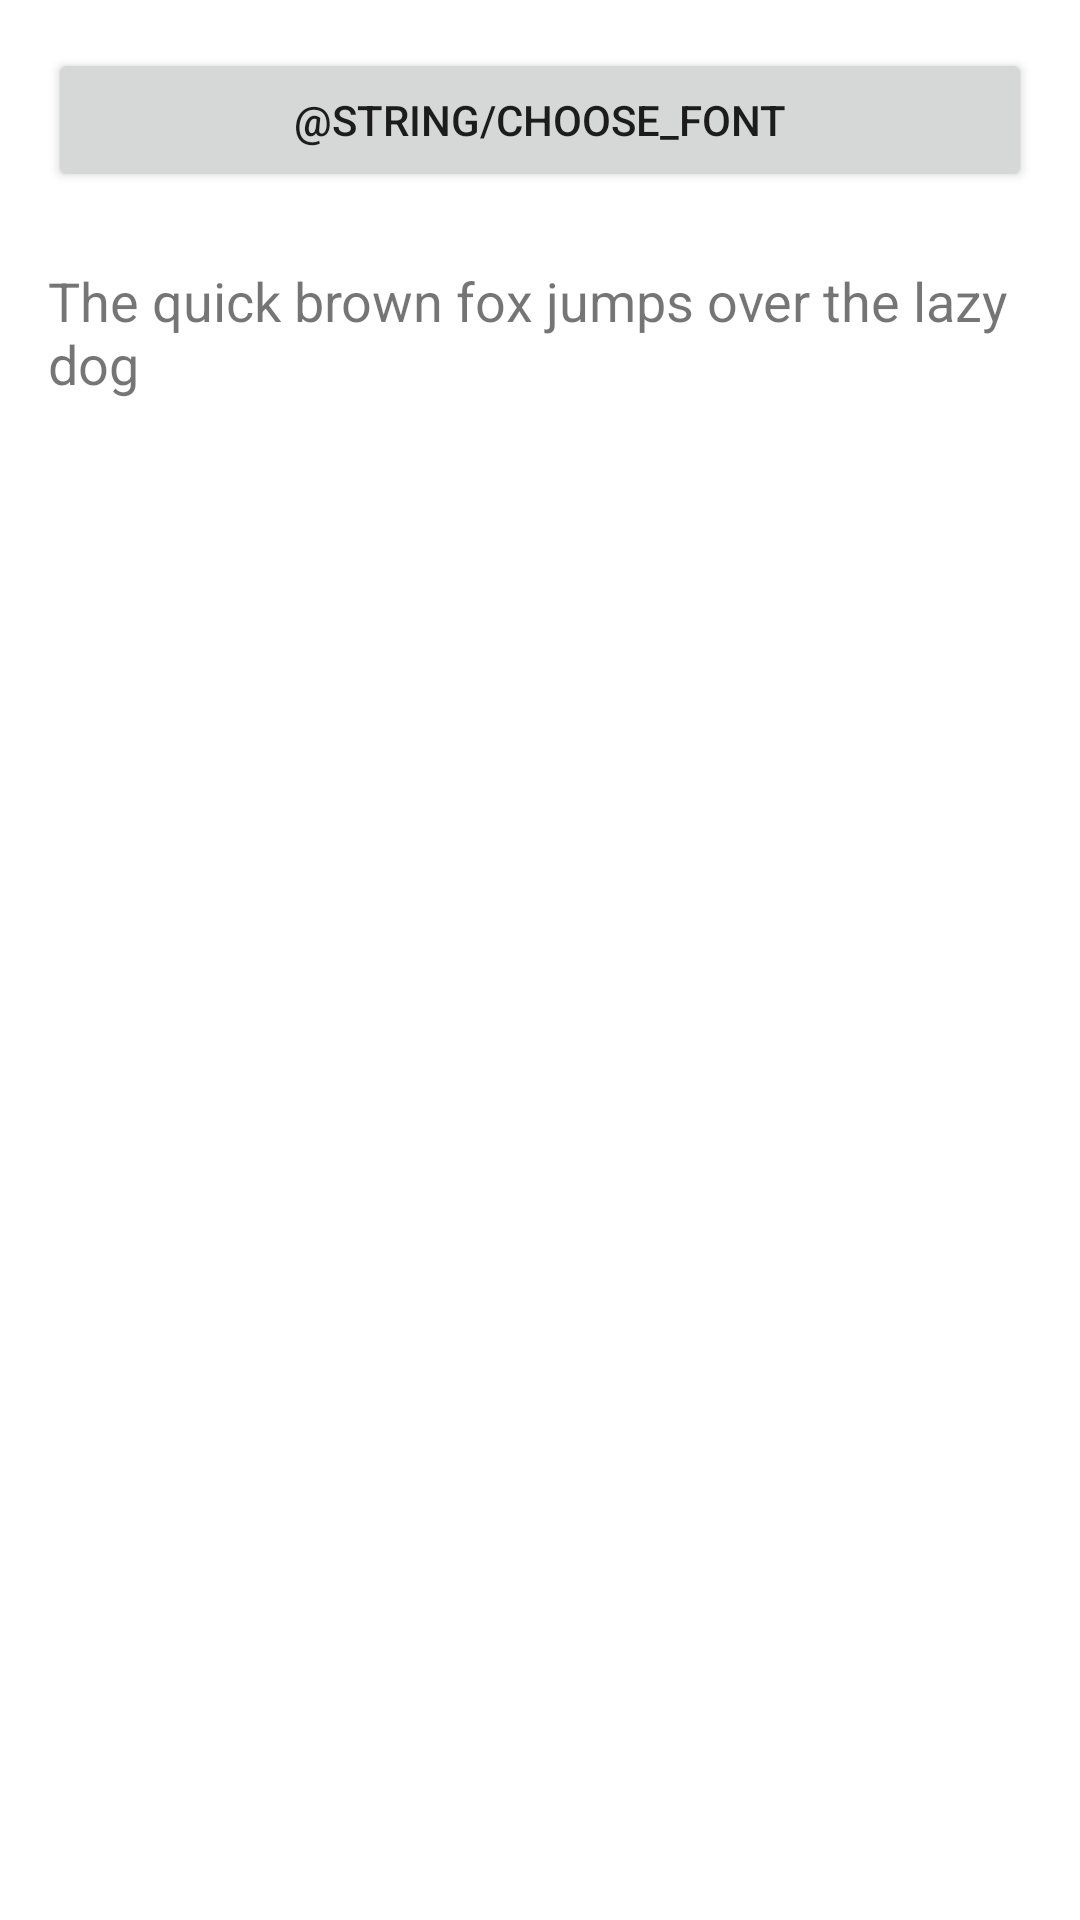

Produce the Android XML layout that renders to this screen, including the resource entries it uses.
<!-- AndroidManifest.xml: application theme AppTheme -->
<!-- res/layout/activity_font_settings.xml -->
<?xml version="1.0" encoding="utf-8"?>
<LinearLayout xmlns:android="http://schemas.android.com/apk/res/android"
    android:layout_width="match_parent"
    android:layout_height="match_parent"
    android:orientation="vertical"
    android:padding="16dp">

    <Button
        android:id="@+id/btn_pick_font"
        android:layout_width="match_parent"
        android:layout_height="wrap_content"
        android:text="@string/choose_font" />

    <TextView
        android:id="@+id/tv_font_preview"
        android:layout_width="match_parent"
        android:layout_height="wrap_content"
        android:layout_marginTop="24dp"
        android:text="The quick brown fox jumps over the lazy dog"
        android:textSize="18sp" />

</LinearLayout>
<!-- resources referenced by this layout -->
<resources>
  <style name="AppTheme" parent="Theme.AppCompat.Light.NoActionBar">
  
          <item name="android:forceDarkAllowed" tools:targetApi="q">false</item>
  
          <item name="android:windowLayoutInDisplayCutoutMode" tools:targetApi="o_mr1">shortEdges
          </item>
          <item name="android:windowTranslucentStatus">true</item>
          <item name="android:windowTranslucentNavigation">true</item>
          <item name="android:colorEdgeEffect">@android:color/transparent</item>
  
          <item name="android:fitsSystemWindows">false</item>
          <item name="android:windowShowWallpaper">true</item>
          <item name="android:windowBackground">@android:color/transparent</item>
          <item name="android:windowFullscreen">false</item>
          <item name="android:windowLightStatusBar">true</item>
          <item name="android:windowLightNavigationBar" tools:targetApi="o_mr1">true</item>
          <item name="android:windowContentOverlay">@null</item>
          <item name="android:windowAnimationStyle">@style/WindowAnimationTransition</item>
          <item name="android:colorBackgroundCacheHint">@null</item>
  
          <item name="android:statusBarColor">@android:color/transparent</item>
          <item name="android:navigationBarColor">@android:color/transparent</item>
                  <item name="android:enforceNavigationBarContrast" tools:targetApi="q">false</item>
                  
          <item name="colorPrimary">@color/black</item>
          <item name="colorPrimaryDark">@android:color/darker_gray</item>
          <item name="colorAccent">@color/black</item>
  
          <item name="primaryColor">@color/black</item>
          <item name="primaryInverseColor">@color/blackInverse</item>
          <item name="primaryTextShadowColor">@color/blackInverseTrans50</item>
          <item name="primaryColorTrans50">@color/blackTrans50</item>
          <item name="primaryColorTrans80">@color/blackTrans80</item>
          <item name="primaryColorInverseTrans50">@color/blackInverseTrans50</item>
          <item name="primaryColorInverseTrans80">@color/blackInverseTrans80</item>
          <item name="primaryColorInverseTrans90">@color/blackInverseTrans90</item>
          <item name="primaryShadeColor">@color/blackInverseTrans10</item>
          <item name="primaryShadeDarkColor">@color/blackInverseTrans25</item>
          <item name="dialogShadeColor">@color/blackInverseTrans50</item>
          <item name="android:fontFamily">?attr/appFont</item>
  
      </style>
  <style name="WindowAnimationTransition">
          <item name="android:windowEnterAnimation">@android:anim/fade_in</item>
          <item name="android:windowExitAnimation">@android:anim/fade_out</item>
      </style>
  <!-- not gathered from this repository: default colours our renderer supplied (Android Studio template values) -->
  <color name="black">#FF000000</color>
</resources>
